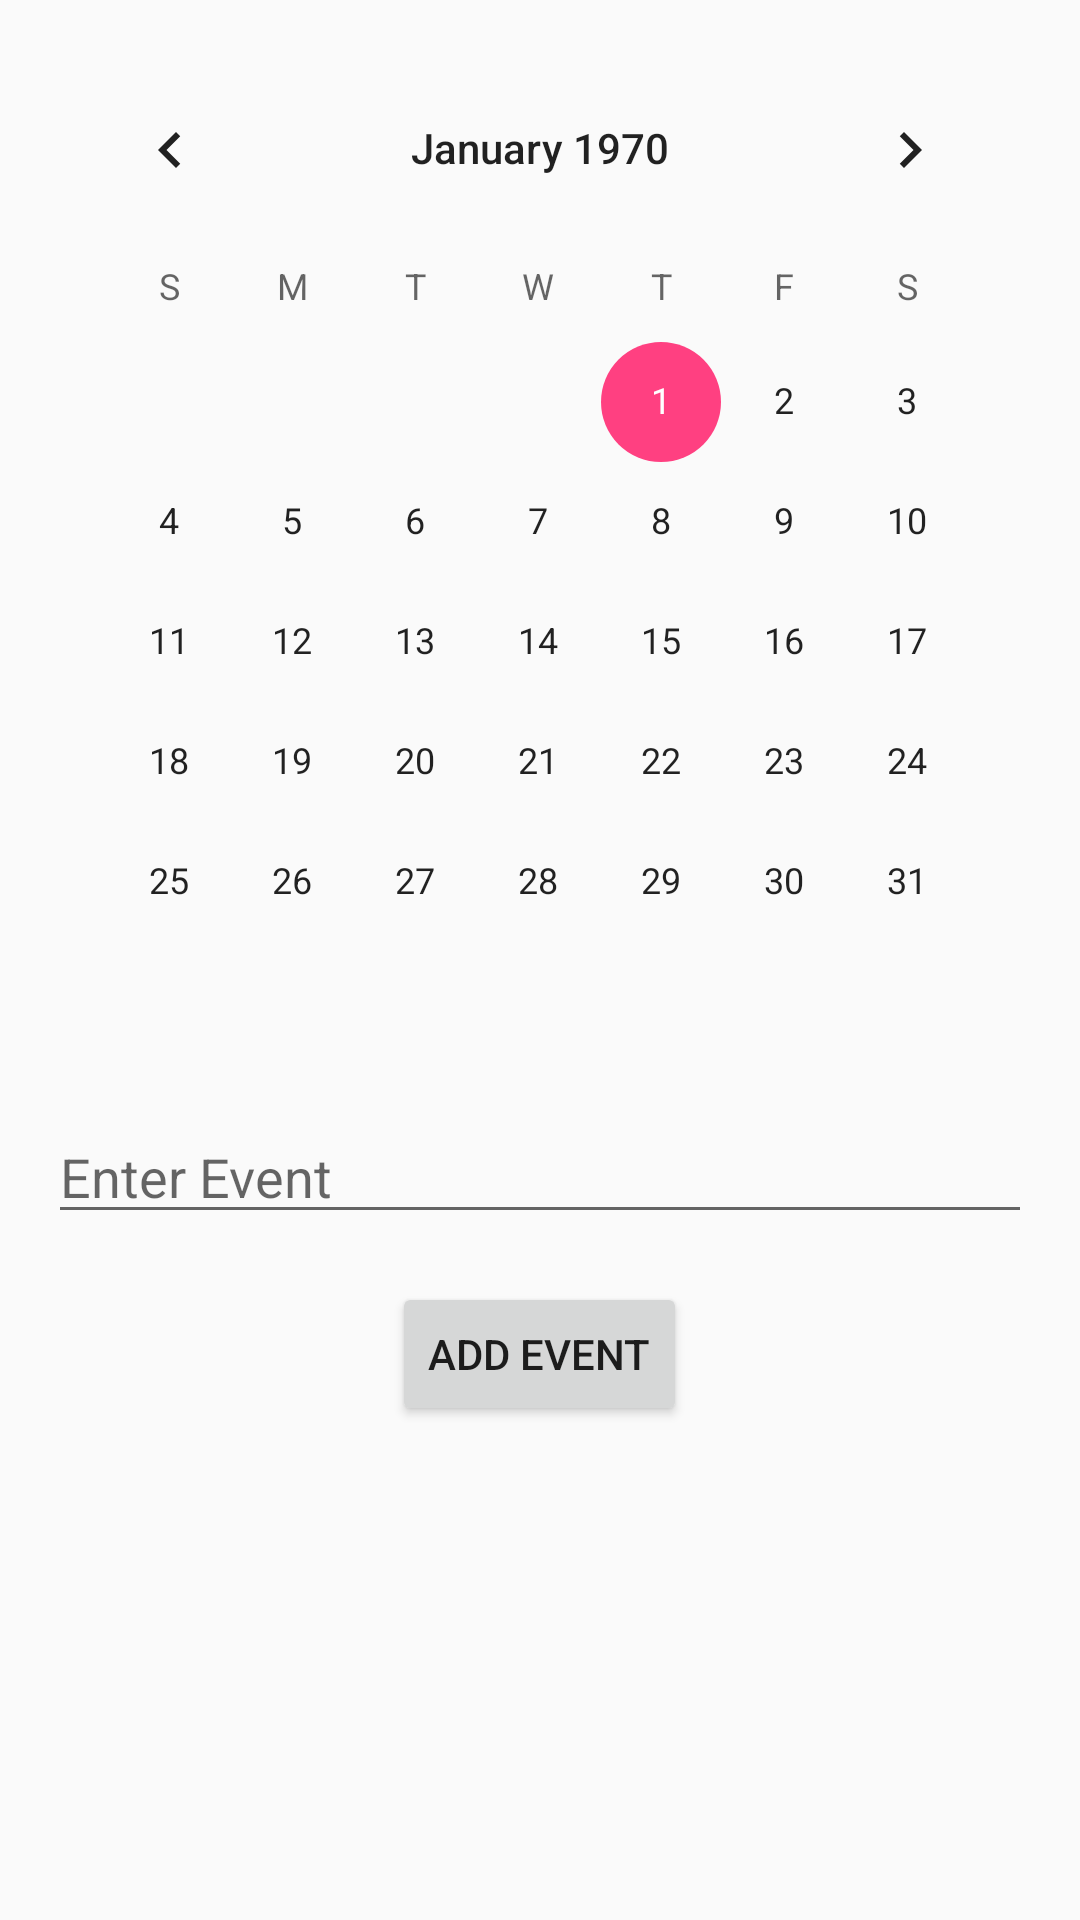

Write the Android layout XML for this screen, with the resource values it uses.
<!-- AndroidManifest.xml: application theme Theme.TIMEAPP -->
<!-- res/layout/fragment_calendar.xml -->
<LinearLayout
    xmlns:android="http://schemas.android.com/apk/res/android"
    android:layout_width="match_parent"
    android:layout_height="match_parent"
    android:orientation="vertical"
    android:padding="16dp">

    <CalendarView
        android:id="@+id/calendarView"
        android:layout_width="match_parent"
        android:layout_height="wrap_content"
        android:layout_marginBottom="16dp" />

    <EditText
        android:id="@+id/etEvent"
        android:layout_width="match_parent"
        android:layout_height="wrap_content"
        android:hint="Enter Event" />

    <Button
        android:id="@+id/btnAddEvent"
        android:layout_width="wrap_content"
        android:layout_height="wrap_content"
        android:text="Add Event"
        android:layout_marginTop="16dp"
        android:layout_gravity="center" />

    <androidx.recyclerview.widget.RecyclerView
        android:id="@+id/rvEvents"
        android:layout_width="match_parent"
        android:layout_height="match_parent"
        android:layout_marginTop="16dp" />
</LinearLayout>
<!-- resources referenced by this layout -->
<resources>
  <style name="Theme.TIMEAPP" parent="Theme.AppCompat.Light.DarkActionBar">
          
          <item name="colorPrimary">@color/colorPrimary</item>
          <item name="colorPrimaryDark">@color/colorPrimaryDark</item>
          <item name="colorAccent">@color/colorAccent</item>
      </style>
  <color name="colorPrimary">#3F51B5</color>
  <color name="colorPrimaryDark">#303F9F</color>
  <color name="colorAccent">#FF4081</color>
</resources>
